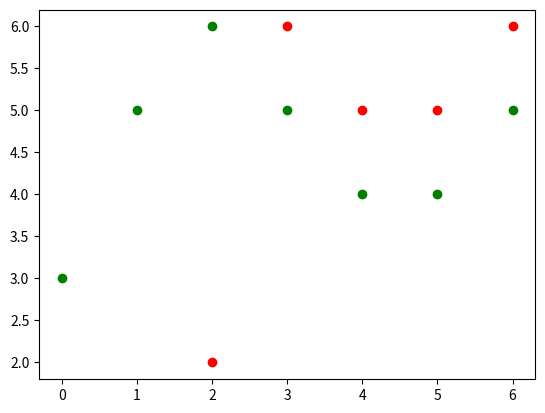
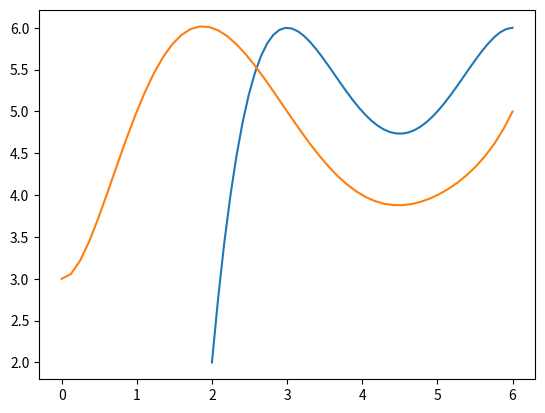

The script that saved these images, in order:
# -*- coding: utf-8 -*-
"""
Created on Wed Mar  6 15:56:50 2019

@author: UO258425
"""
import numpy as np
import matplotlib.pyplot as plt

def polVandermonde(x,y):
    
    V = Vandermonde(x);
    p = np.linalg.solve(V,y)
    p = p[::-1] #flip
    
    return p
    

def Vandermonde(x):
    n = len(x)
    V = np.ones((n,n));
    
    f = lambda x,y: x**y
    V[:,0] = np.ones(n); #first column are ones
    for i in range(1,n):
        V[:,i] = f(x,i)
  
                
    return V

x = np.array([2.,3.,4.,5.,6.])
y = np.array([2.,6.,5.,5.,6.])

x1 = np.array([0.,1.,2.,3.,4.,5.,6.])
y1 = np.array([3.,5.,6.,5.,4.,4.,5.])


np.set_printoptions(precision = 2)   # only 2 fractionary digits
np.set_printoptions(suppress = True) # do not use exponential notation


V = Vandermonde(x)
print('V matrix')
print(V)
pol = polVandermonde(x,y)
print('pol Polynomial coefficients')
print(pol)

V1 = Vandermonde(x1)
print('V1 matrix')
print(V1)
pol1 = polVandermonde(x1,y1)
print('pol1 Polynomial coefficients')
print(pol1)


va = np.vander(x, len(x))
print(va)


plt.plot(x,y,'ro')
plt.plot(x1,y1,'go')
plt.show()

xp = np.linspace(min(x),max(x))
yp = np.polyval(pol,xp)
plt.plot(xp,yp)
xp1 = np.linspace(min(x1),max(x1))
yp1 = np.polyval(pol1,xp1)
plt.plot(xp1,yp1)
